Run: headless pygame with SDL's dummy video driver; simulated clock (each Clock.tick advances the game by its frame time, no real sleeping); random seed 0; keys injected as events and as key.get_pressed() state; no mouse input.
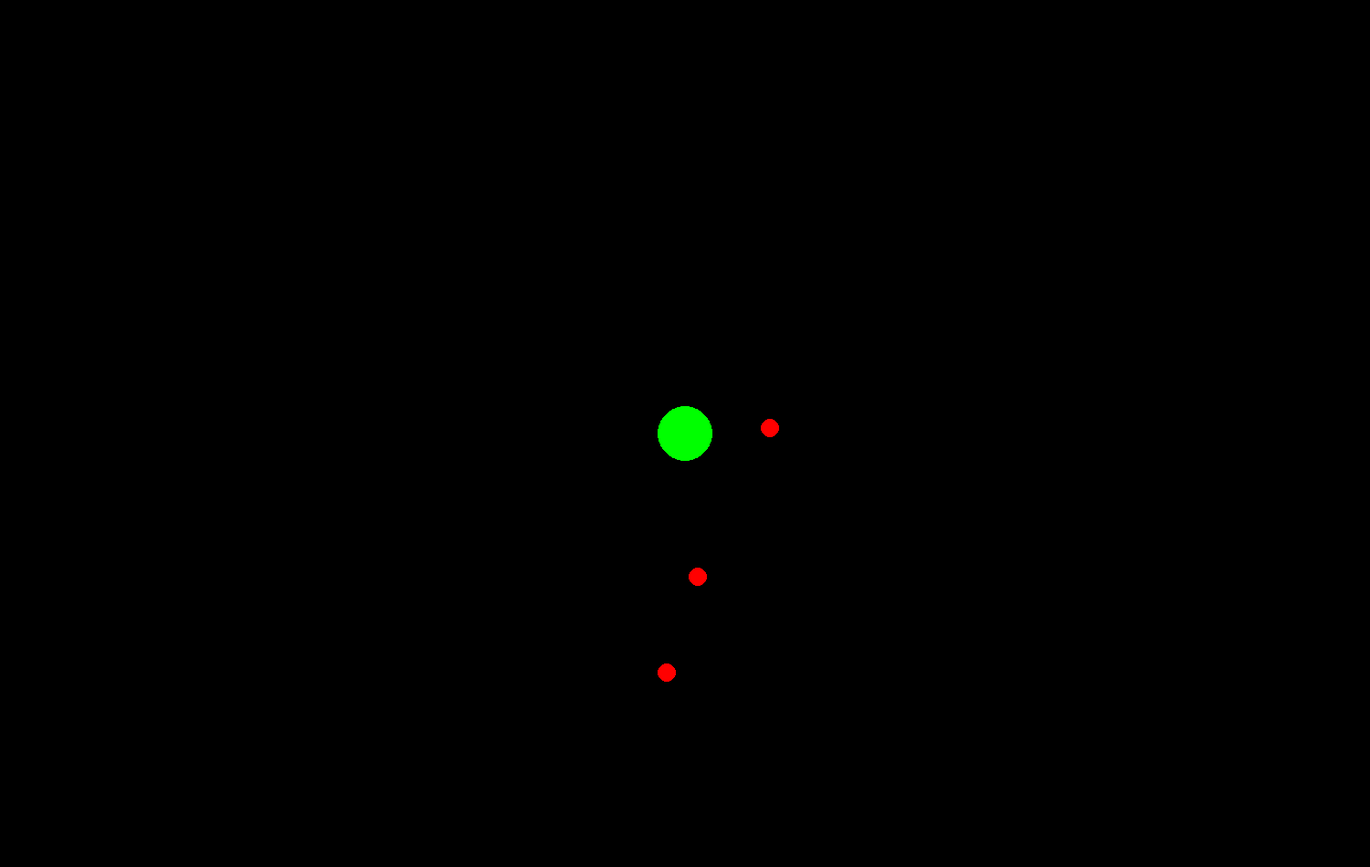
Frame 1 of 4 · flips 1–60 · no input
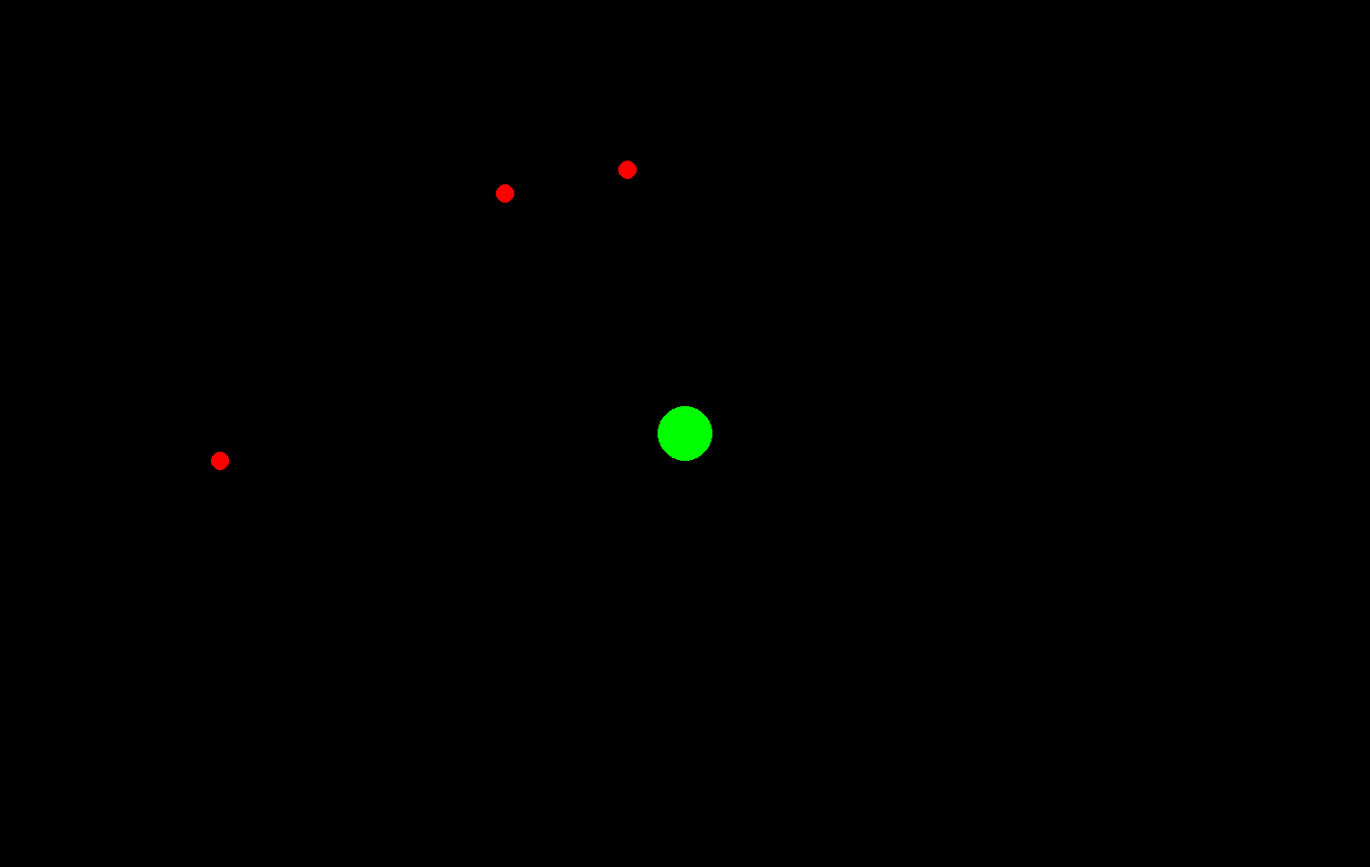
Frame 2 of 4 · flips 61–180 · tapped SPACE, RETURN · held RIGHT (→), D
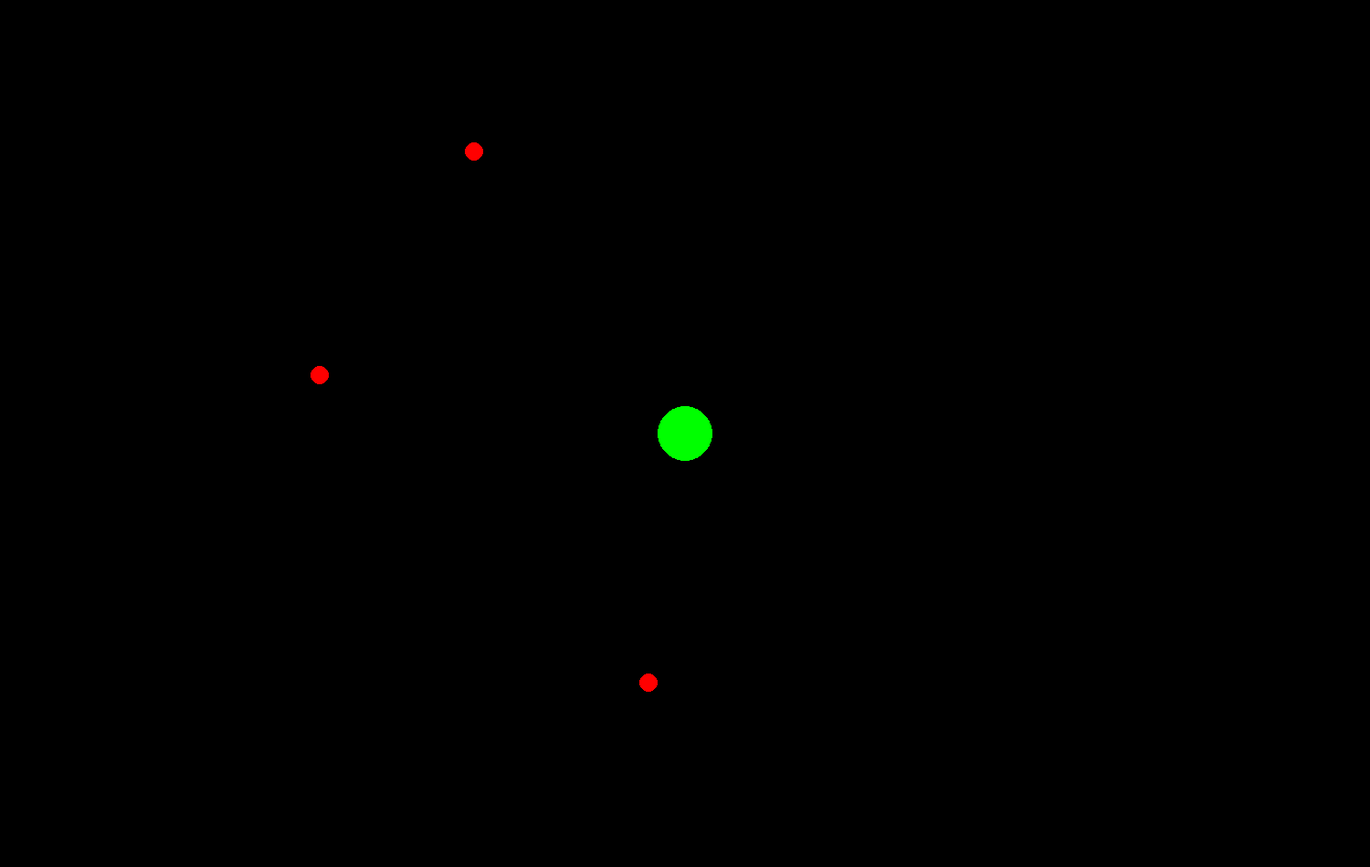
Frame 3 of 4 · flips 181–300 · held DOWN (↓), S
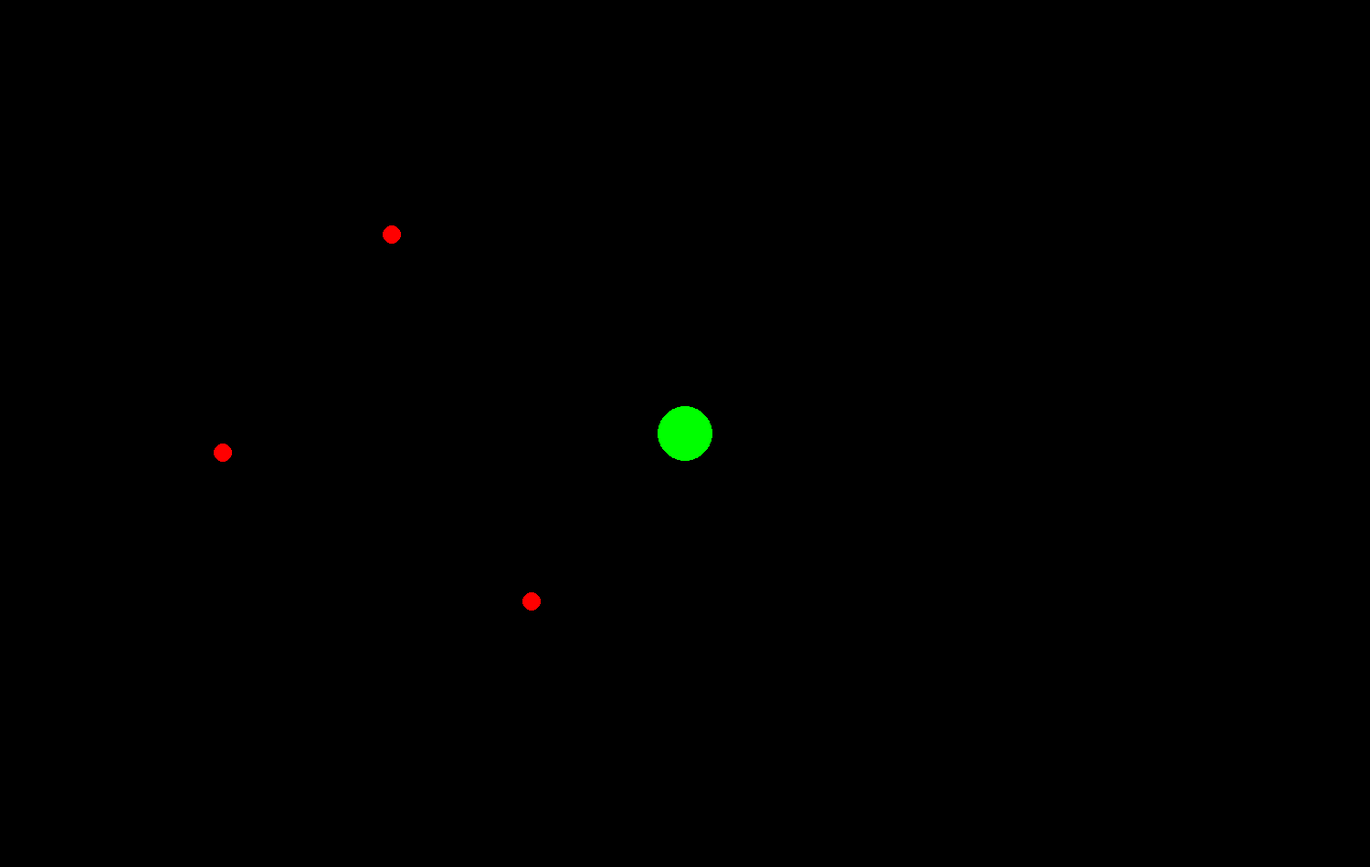
Frame 4 of 4 · flips 301–420 · held LEFT (←), A, UP (↑), W

The pygame program that drew these frames:

#!/usr/bin/env python3
# -*- coding: utf-8 -*-
"""
Created on Tue Jun 12 19:51:24 2018

@author: radhakrishnamallik
"""

############################For installation of pygame in mac####
# python3 -m pip install -U pygame --user
#######################   For installation of Pygame in windows
#py -m pip install -U pygame --user
##################################


import pygame
import pygame.math
import random
vec = pygame.math.Vector2
# Define some colors

BLACK = (0, 0, 0)
WHITE = ( 255, 255, 255)
GREEN = (0, 255, 0)
RED = (255, 0, 0)
BLUE = (0, 0, 255)
FPS = 60

# Set the width and height of the screen [width, height]

WIDTH = 1500
DEPTH = 950
size = (WIDTH, DEPTH)
screen = pygame.display.set_mode(size)

# time and distance scale factor
DaySec = 24*60*60 # Sec
DayNo = 300 # Day Time Scale factor 1 sec = n day
TotalSec = DayNo*DaySec
DSF = 10E8 # m Scale factor for length


# assign data to planets
        
obj_height = 200
obj_height1 = 250
obj_height2 = 300
obj_dia = 10
planet_dia = 30
massPlanet = 1.9891E30  # in kg
vel_obj = vec(20000,-5000) # m/sec
vel_obj1 = vec(15000,-5000) # m/sec
vel_obj2 = vec(10000,-5000) # m/sec
G = 6.67E-11 # Converting time from sec to "DayNo" Day 

# Initial Calculation
Time = DayNo*DaySec/FPS
TimeCount = 5000
timeStep = Time/TimeCount
pos_obj = vec(WIDTH/3, DEPTH/2-obj_height)*DSF
pos_obj1 = vec(WIDTH/3, DEPTH/2-obj_height1)*DSF
pos_obj2 = vec(WIDTH/3, DEPTH/2-obj_height2)*DSF
pos_planet = vec(WIDTH/2, DEPTH/2)*DSF


# Setting the window title

pygame.display.set_caption("Object around the Planet")

#####################################PYGAME ENGINE#########################
pygame.init()

# Loop until the user clicks the close button.

done = False

# Used to manage how fast the screen updates
clock = pygame.time.Clock()

# -------- Main Program Loop -----------
while not done:
    # Main event loop
    for event in pygame.event.get():
        if event.type == pygame.QUIT:
            done = True
            
    # -------game logic ......
      
      
    # -------screen clearing code...
      
    screen.fill(BLACK)
      
    # -------Drawing code....   
#   pygame.draw.circle(screen, BLUE,pos,40)

        
    for i in range(0,TimeCount,1):
        pos_wrtPlanet = (pos_planet - pos_obj)
        pos_wrtPlanet1 = (pos_planet - pos_obj1)
        pos_wrtPlanet2 = (pos_planet - pos_obj2)
        r = vec.length(pos_wrtPlanet)
        r1 = vec.length(pos_wrtPlanet1)
        r2 = vec.length(pos_wrtPlanet2)
        acc_obj = (G*massPlanet/(r**3))*pos_wrtPlanet
        acc_obj1 = (G*massPlanet/(r1**3))*pos_wrtPlanet1
        acc_obj2 = (G*massPlanet/(r2**3))*pos_wrtPlanet2
        pos_obj += vel_obj*timeStep+0.5*acc_obj*timeStep**2
        pos_obj1 += vel_obj1*timeStep+0.5*acc_obj1*timeStep**2
        pos_obj2 += vel_obj2*timeStep+0.5*acc_obj2*timeStep**2
        vel_obj += acc_obj*timeStep
        vel_obj1 += acc_obj1*timeStep
        vel_obj2 += acc_obj2*timeStep
    obj = pygame.draw.circle(screen, RED, [int(pos_obj.x/DSF), int(pos_obj.y/DSF)], obj_dia)
    obj1 = pygame.draw.circle(screen, RED, [int(pos_obj1.x/DSF), int(pos_obj1.y/DSF)], obj_dia)
    obj2 = pygame.draw.circle(screen, RED, [int(pos_obj2.x/DSF), int(pos_obj2.y/DSF)], obj_dia)
    PLANET1 = pygame.draw.circle(screen,GREEN, [int(pos_planet.x/DSF),int(pos_planet.y/DSF)],planet_dia)
            
    # -------Update the screen with what have beed drawn...
    
    pygame.display.flip()
    
    # -------define frame per second 
    
    clock.tick(FPS)
    
# Close the window and quit
pygame.quit()      
        
